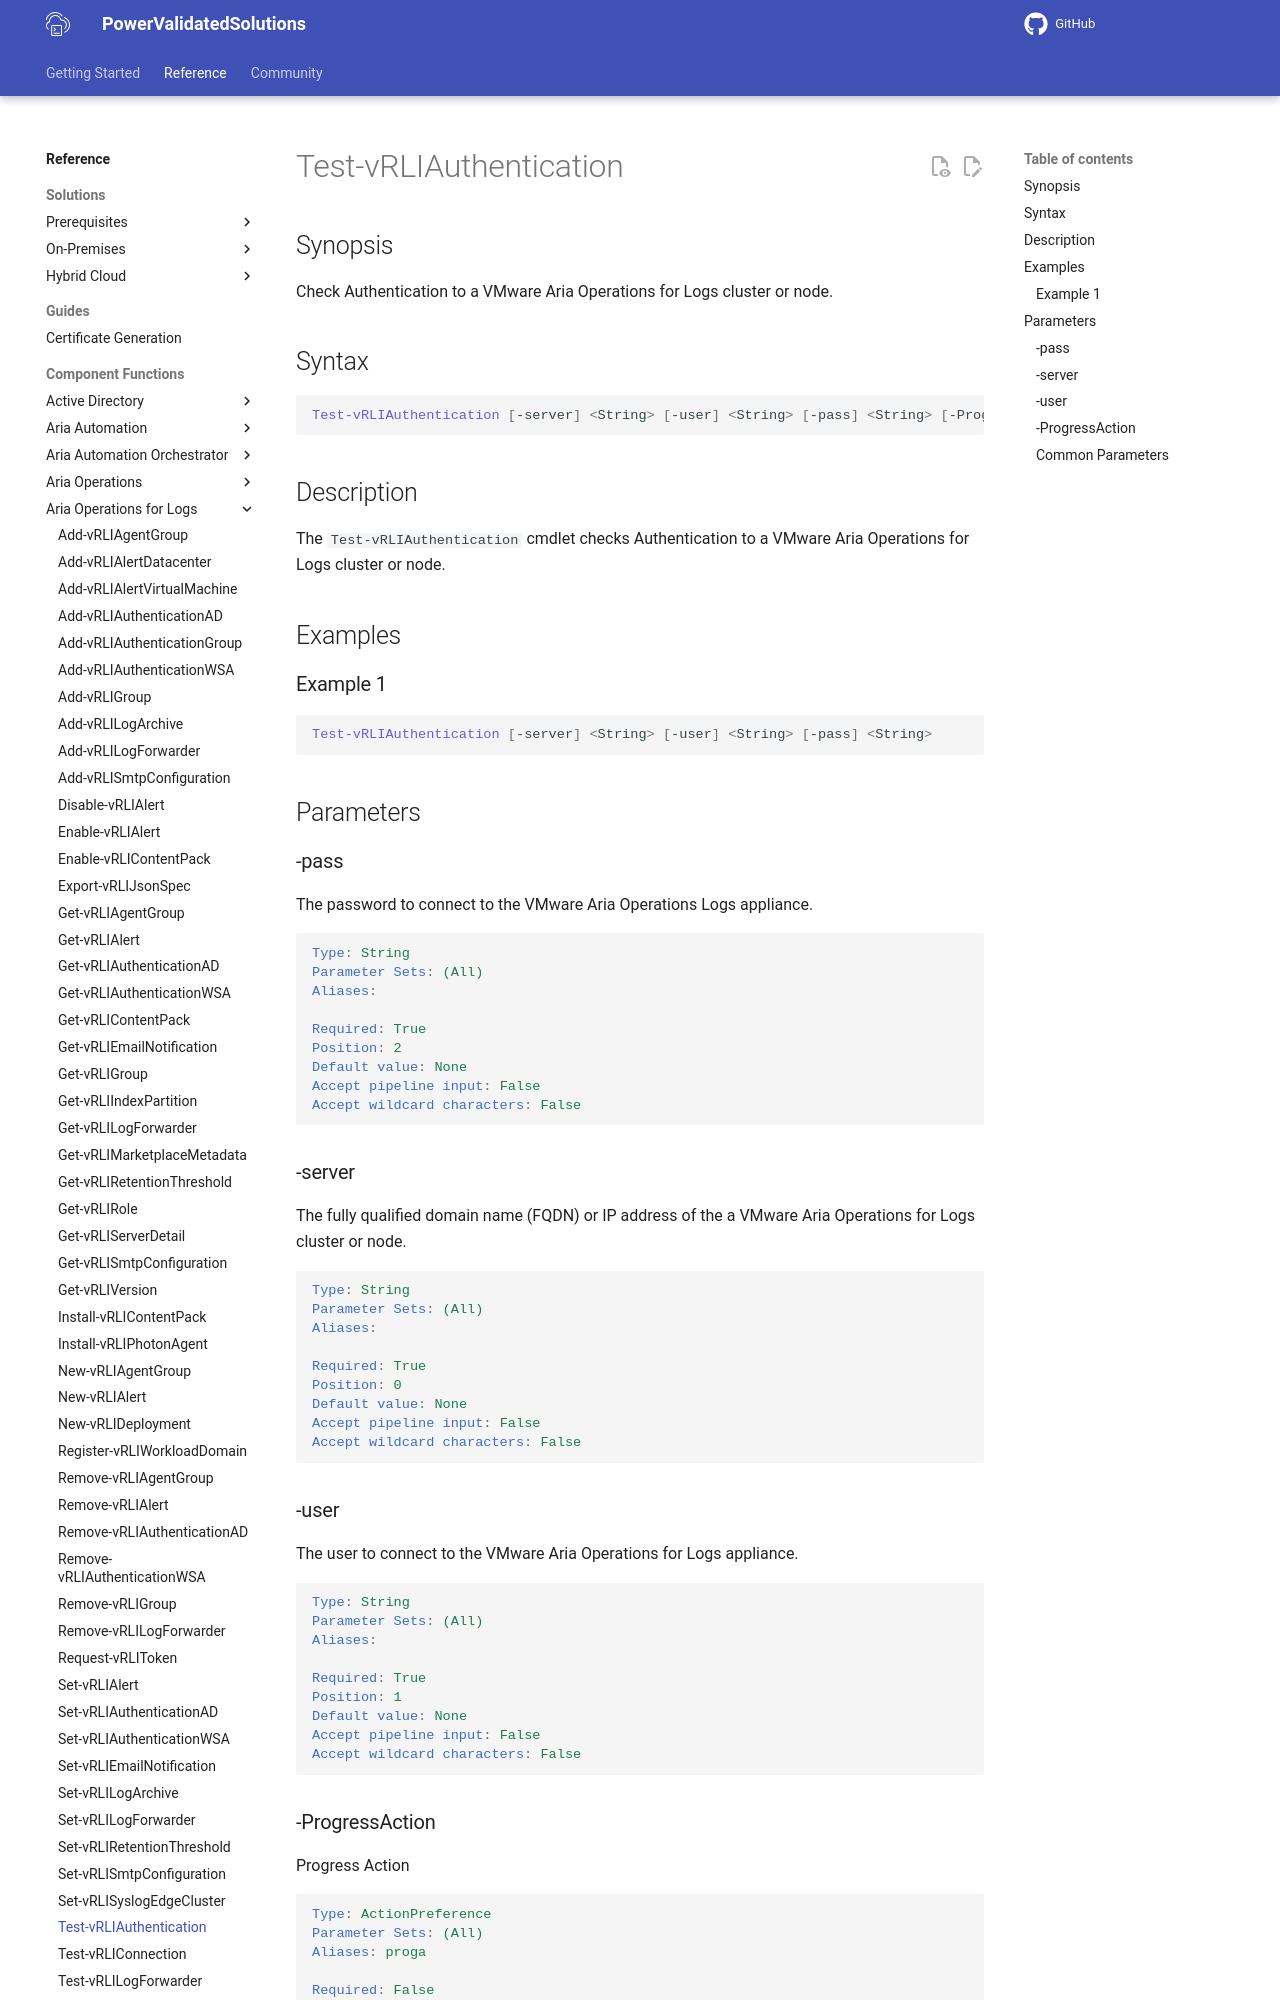

repository: vmware/power-validated-solutions-for-cloud-foundation · page: documentation/functions/aria-suite/aria-operations-logs/Test-vRLIAuthentication/index.html · generator: mkdocs

# Test-vRLIAuthentication

## Synopsis

Check Authentication to a VMware Aria Operations for Logs cluster or node.

## Syntax

```powershell
Test-vRLIAuthentication [-server] <String> [-user] <String> [-pass] <String> [-ProgressAction <ActionPreference>] [<CommonParameters>]
```

## Description

The `Test-vRLIAuthentication` cmdlet checks Authentication to a VMware Aria Operations for Logs cluster or node.

## Examples

### Example 1

```powershell
Test-vRLIAuthentication [-server] <String> [-user] <String> [-pass] <String>
```

## Parameters

### -pass

The password to connect to the VMware Aria Operations Logs appliance.

```yaml
Type: String
Parameter Sets: (All)
Aliases:

Required: True
Position: 2
Default value: None
Accept pipeline input: False
Accept wildcard characters: False
```

### -server

The fully qualified domain name (FQDN) or IP address of the a VMware Aria Operations for Logs cluster or node.

```yaml
Type: String
Parameter Sets: (All)
Aliases:

Required: True
Position: 0
Default value: None
Accept pipeline input: False
Accept wildcard characters: False
```
